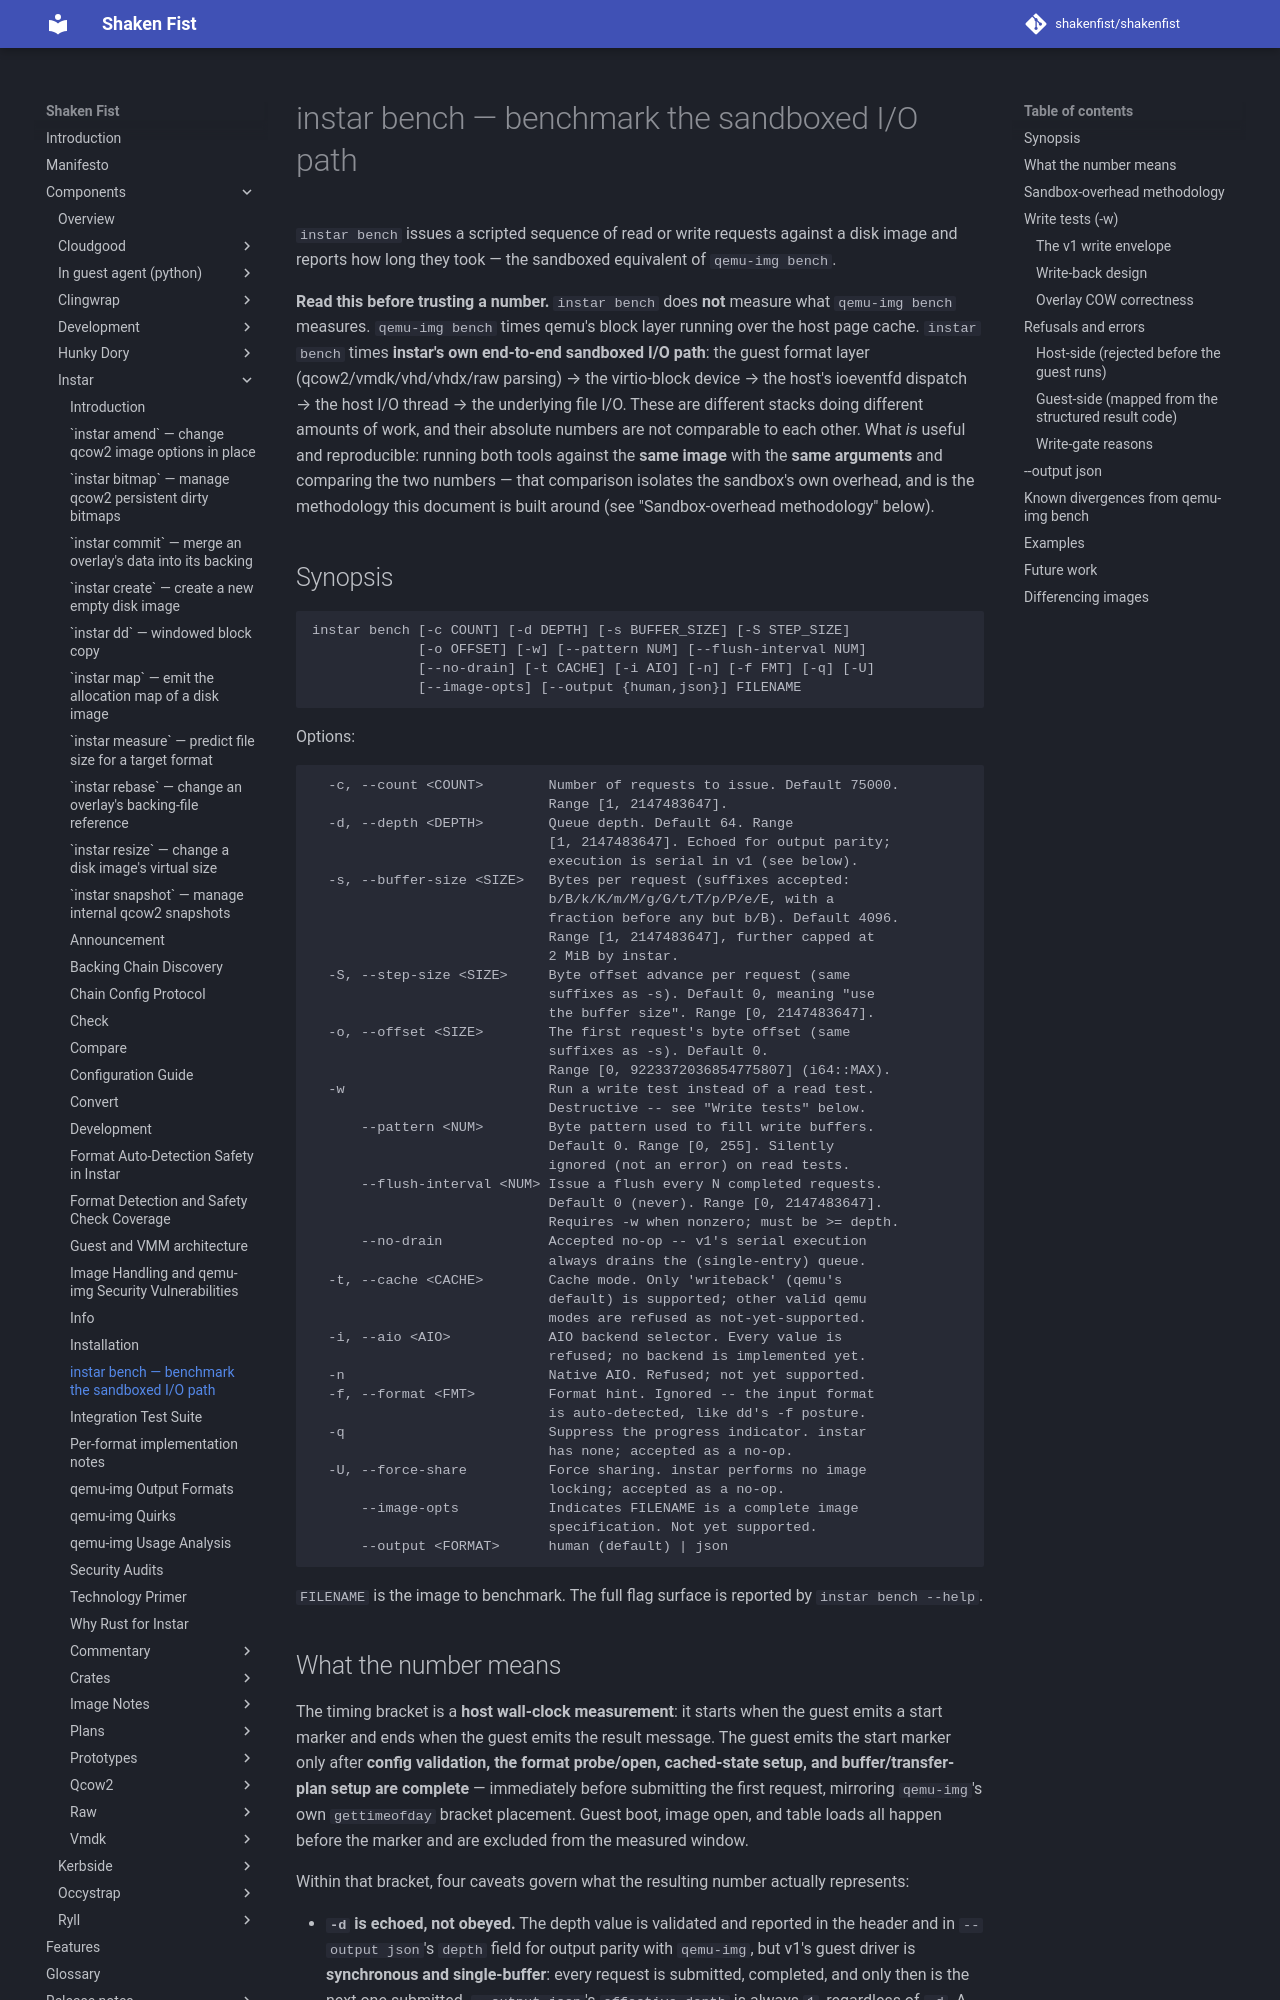

repository: shakenfist/shakenfist · page: components/instar/bench/index.html · generator: mkdocs

# instar bench — benchmark the sandboxed I/O path

`instar bench` issues a scripted sequence of read or write requests
against a disk image and reports how long they took — the sandboxed
equivalent of `qemu-img bench`.

**Read this before trusting a number.** `instar bench` does **not**
measure what `qemu-img bench` measures. `qemu-img bench` times qemu's
block layer running over the host page cache. `instar bench` times
**instar's own end-to-end sandboxed I/O path**: the guest format layer
(qcow2/vmdk/vhd/vhdx/raw parsing) → the virtio-block device → the
host's ioeventfd dispatch → the host I/O thread → the underlying file
I/O. These are different stacks doing different amounts of work, and
their absolute numbers are not comparable to each other. What *is*
useful and reproducible: running both tools against the **same
image** with the **same arguments** and comparing the two numbers —
that comparison isolates the sandbox's own overhead, and is the
methodology this document is built around (see "Sandbox-overhead
methodology" below).

## Synopsis

```
instar bench [-c COUNT] [-d DEPTH] [-s BUFFER_SIZE] [-S STEP_SIZE]
             [-o OFFSET] [-w] [--pattern NUM] [--flush-interval NUM]
             [--no-drain] [-t CACHE] [-i AIO] [-n] [-f FMT] [-q] [-U]
             [--image-opts] [--output {human,json}] FILENAME
```

Options:

```
  -c, --count <COUNT>        Number of requests to issue. Default 75000.
                             Range [1, 2147483647].
  -d, --depth <DEPTH>        Queue depth. Default 64. Range
                             [1, 2147483647]. Echoed for output parity;
                             execution is serial in v1 (see below).
  -s, --buffer-size <SIZE>   Bytes per request (suffixes accepted:
                             b/B/k/K/m/M/g/G/t/T/p/P/e/E, with a
                             fraction before any but b/B). Default 4096.
                             Range [1, 2147483647], further capped at
                             2 MiB by instar.
  -S, --step-size <SIZE>     Byte offset advance per request (same
                             suffixes as -s). Default 0, meaning "use
                             the buffer size". Range [0, 2147483647].
  -o, --offset <SIZE>        The first request's byte offset (same
                             suffixes as -s). Default 0.
                             Range [0, 9223372036854775807] (i64::MAX).
  -w                         Run a write test instead of a read test.
                             Destructive -- see "Write tests" below.
      --pattern <NUM>        Byte pattern used to fill write buffers.
                             Default 0. Range [0, 255]. Silently
                             ignored (not an error) on read tests.
      --flush-interval <NUM> Issue a flush every N completed requests.
                             Default 0 (never). Range [0, 2147483647].
                             Requires -w when nonzero; must be >= depth.
      --no-drain             Accepted no-op -- v1's serial execution
                             always drains the (single-entry) queue.
  -t, --cache <CACHE>        Cache mode. Only 'writeback' (qemu's
                             default) is supported; other valid qemu
                             modes are refused as not-yet-supported.
  -i, --aio <AIO>            AIO backend selector. Every value is
                             refused; no backend is implemented yet.
  -n                         Native AIO. Refused; not yet supported.
  -f, --format <FMT>         Format hint. Ignored -- the input format
                             is auto-detected, like dd's -f posture.
  -q                         Suppress the progress indicator. instar
                             has none; accepted as a no-op.
  -U, --force-share          Force sharing. instar performs no image
                             locking; accepted as a no-op.
      --image-opts           Indicates FILENAME is a complete image
                             specification. Not yet supported.
      --output <FORMAT>      human (default) | json
```

`FILENAME` is the image to benchmark. The full flag surface is
reported by `instar bench --help`.
